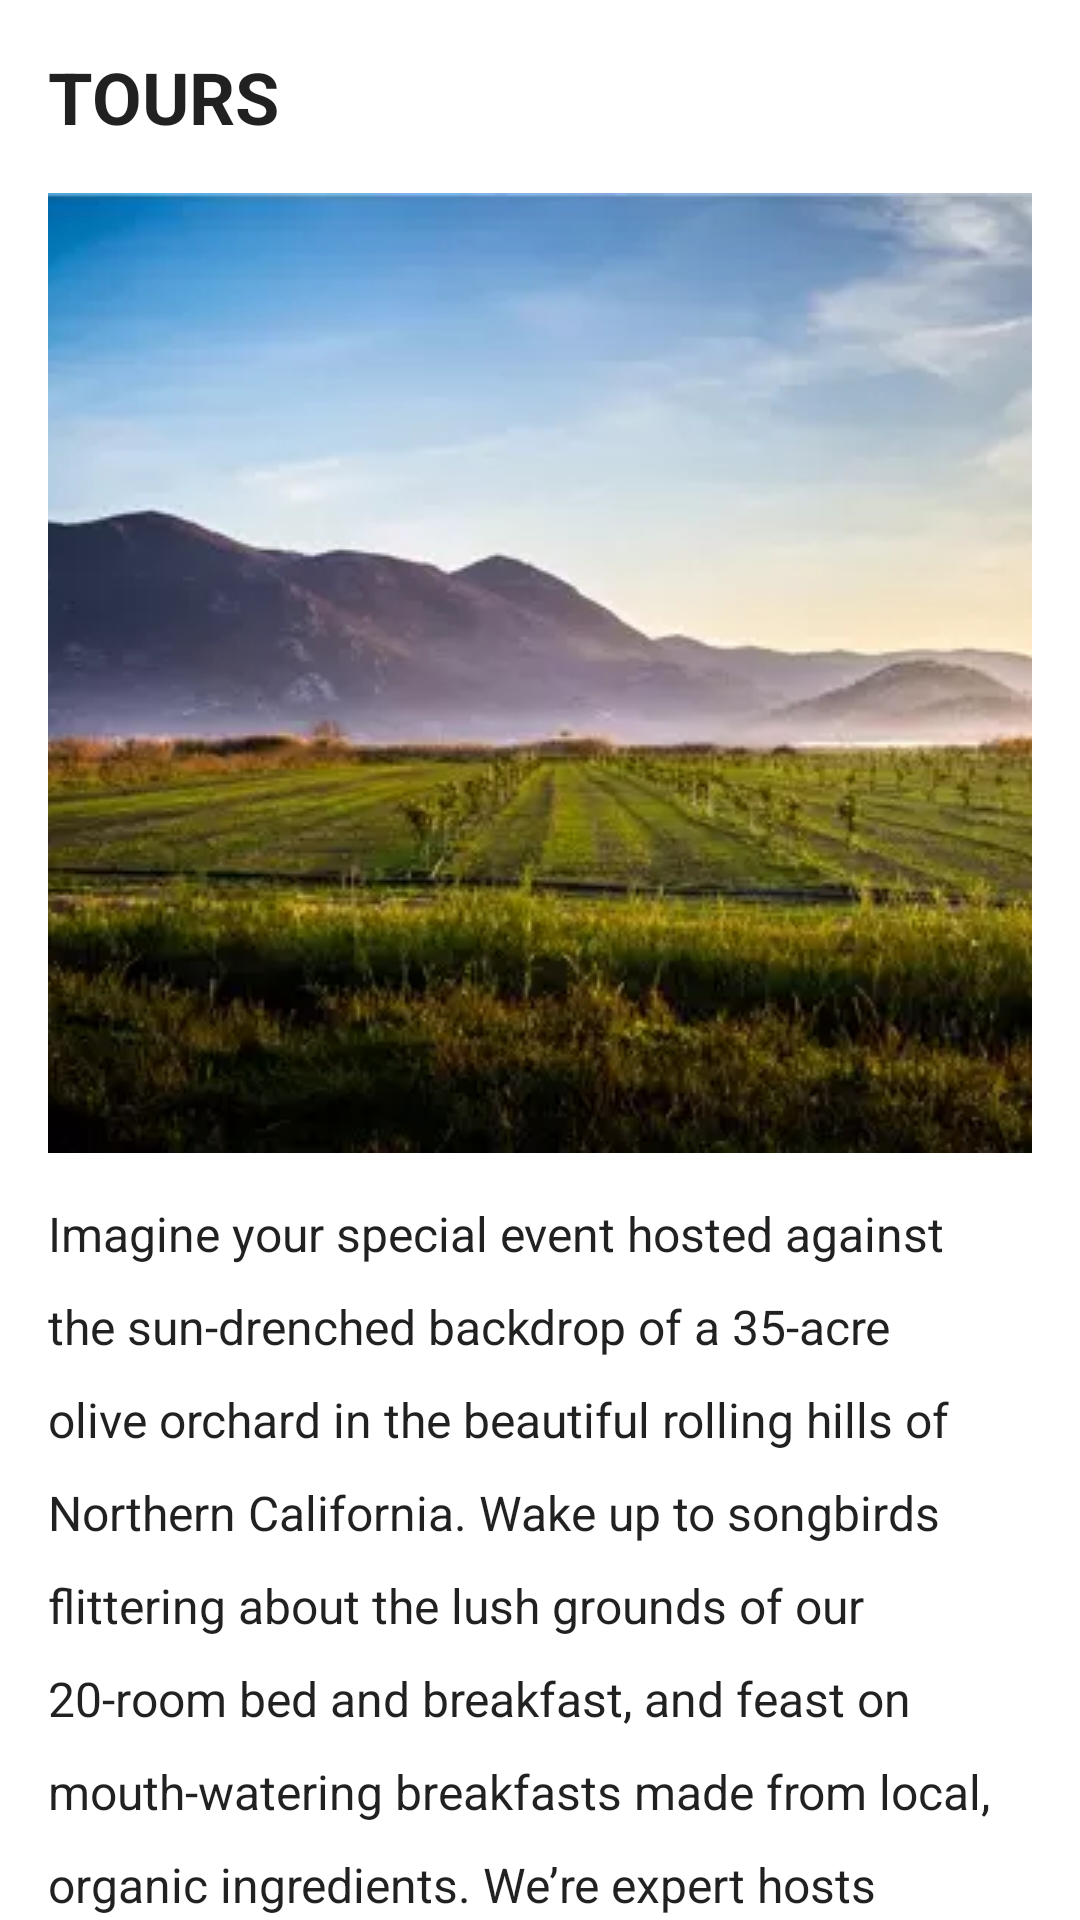

This screen was rendered from an Android layout file. Write that file and the resources it references.
<!-- AndroidManifest.xml: application theme AppTheme -->
<!-- res/layout/fragment_tours.xml -->
<?xml version="1.0" encoding="utf-8"?>
<androidx.constraintlayout.widget.ConstraintLayout xmlns:android="http://schemas.android.com/apk/res/android"
    xmlns:app="http://schemas.android.com/apk/res-auto"
    xmlns:tools="http://schemas.android.com/tools"
    android:layout_width="match_parent"
    android:layout_height="match_parent"
    tools:context=".tours.ToursFragment">

    <ImageView
        android:id="@+id/tourImage"
        android:layout_width="0dp"
        android:layout_height="320dp"
        android:layout_marginStart="16dp"
        android:layout_marginTop="16dp"
        android:layout_marginEnd="16dp"
        android:adjustViewBounds="true"
        android:scaleType="centerCrop"
        app:layout_constraintEnd_toEndOf="parent"
        app:layout_constraintStart_toStartOf="parent"
        app:layout_constraintTop_toBottomOf="@+id/toursHeaderText"
        android:src="@drawable/olive_field" />

    <TextView
        android:id="@+id/toursHeaderText"
        android:layout_width="wrap_content"
        android:layout_height="wrap_content"
        android:layout_marginStart="16dp"
        android:layout_marginTop="16dp"
        android:text="@string/tours_header_label"
        android:textAppearance="@style/TextAppearance.AppCompat.Large"
        android:textSize="24sp"
        android:textStyle="bold"
        app:layout_constraintStart_toStartOf="parent"
        app:layout_constraintTop_toTopOf="parent" />

    <TextView
        android:id="@+id/tourContentText"
        android:layout_width="0dp"
        android:layout_height="wrap_content"
        android:layout_marginStart="16dp"
        android:layout_marginTop="16dp"
        android:layout_marginEnd="16dp"
        android:lineSpacingExtra="12sp"
        android:text="@string/tours_content"
        android:textAppearance="@style/TextAppearance.AppCompat.Body1"
        android:textSize="16sp"
        app:layout_constraintEnd_toEndOf="parent"
        app:layout_constraintStart_toStartOf="parent"
        app:layout_constraintTop_toBottomOf="@+id/tourImage" />
</androidx.constraintlayout.widget.ConstraintLayout>
<!-- resources referenced by this layout -->
<resources>
  <!-- drawable olive_field: webp bitmap (drawable, 12850 bytes) -->
  <string name="tours_content">Imagine your special event hosted against the sun-drenched
          backdrop of a 35-acre olive orchard in the beautiful rolling hills of Northern California.
          Wake up to songbirds flittering about the lush grounds of our 20-room bed and breakfast, and
          feast on mouth-watering breakfasts made from local, organic ingredients. We’re expert hosts
          who’ve thrown some monumental parties and hosted a wide range of events from anniversaries,
          to charity events, to weddings, and much more.
      </string>
  <string name="tours_header_label">TOURS</string>
  <style name="AppTheme" parent="Theme.MaterialComponents.Light.DarkActionBar">
          <item name="colorPrimary">@color/colorPrimary</item>
          <item name="colorPrimaryDark">@color/colorPrimaryDark</item>
          <item name="colorAccent">@color/colorAccent</item>
          <item name="colorPrimaryVariant">@color/colorPrimaryDark</item>
          <item name="colorOnPrimary">@android:color/white</item>
          <item name="colorSecondary">@color/colorAccent</item>
          <item name="colorOnSecondary">@android:color/white</item>
      </style>
  <color name="colorPrimary">#795548</color>
  <color name="colorPrimaryDark">#5D4037</color>
  <color name="colorAccent">#FF5722</color>
</resources>
